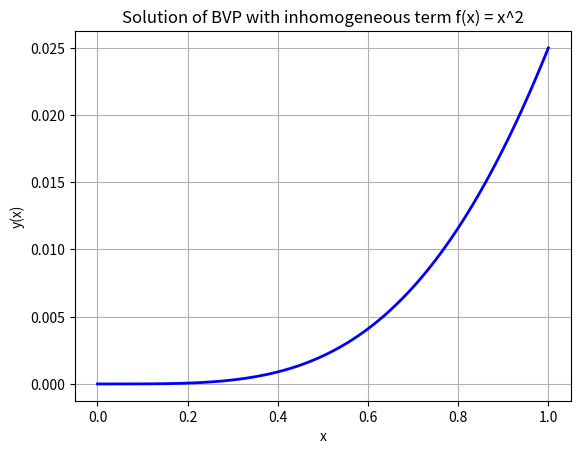

The script that saved this image:
import numpy as np
import matplotlib.pyplot as plt

def bvp_green_function():
    # Define the BVP parameters
    a = 0  # left boundary
    b = 1  # right boundary

    # Set the inhomogeneous term
    x_squared = lambda x: x**2

    # Define the grid
    N = 100  # number of points
    x = np.linspace(a, b, N)

    # Calculate the Green's function
    G = calculate_green_function(x, a, b)

    # Convolve the Green's function with the inhomogeneous term (f = x^2)
    y = convolve_green_function(G, x_squared(x), x, a, b)

    # Plot the solution
    plt.figure()
    plt.plot(x, y, 'b-', linewidth=2)
    plt.xlabel('x')
    plt.ylabel('y(x)')
    plt.title("Solution of BVP with inhomogeneous term f(x) = x^2")
    plt.grid(True)
    plt.show()

def calculate_green_function(x, a, b):
    # Calculate the Green's function for the given BVP
    G = (x - a) * (b - x) / (2 * (b - a))
    return G

def convolve_green_function(G, f, x, a, b):
    # Convolve the Green's function with the inhomogeneous term
    delta_x = x[1] - x[0]
    y = delta_x * np.convolve(G, f, mode='full')[:len(x)]
    return y

# Call the main function
bvp_green_function()